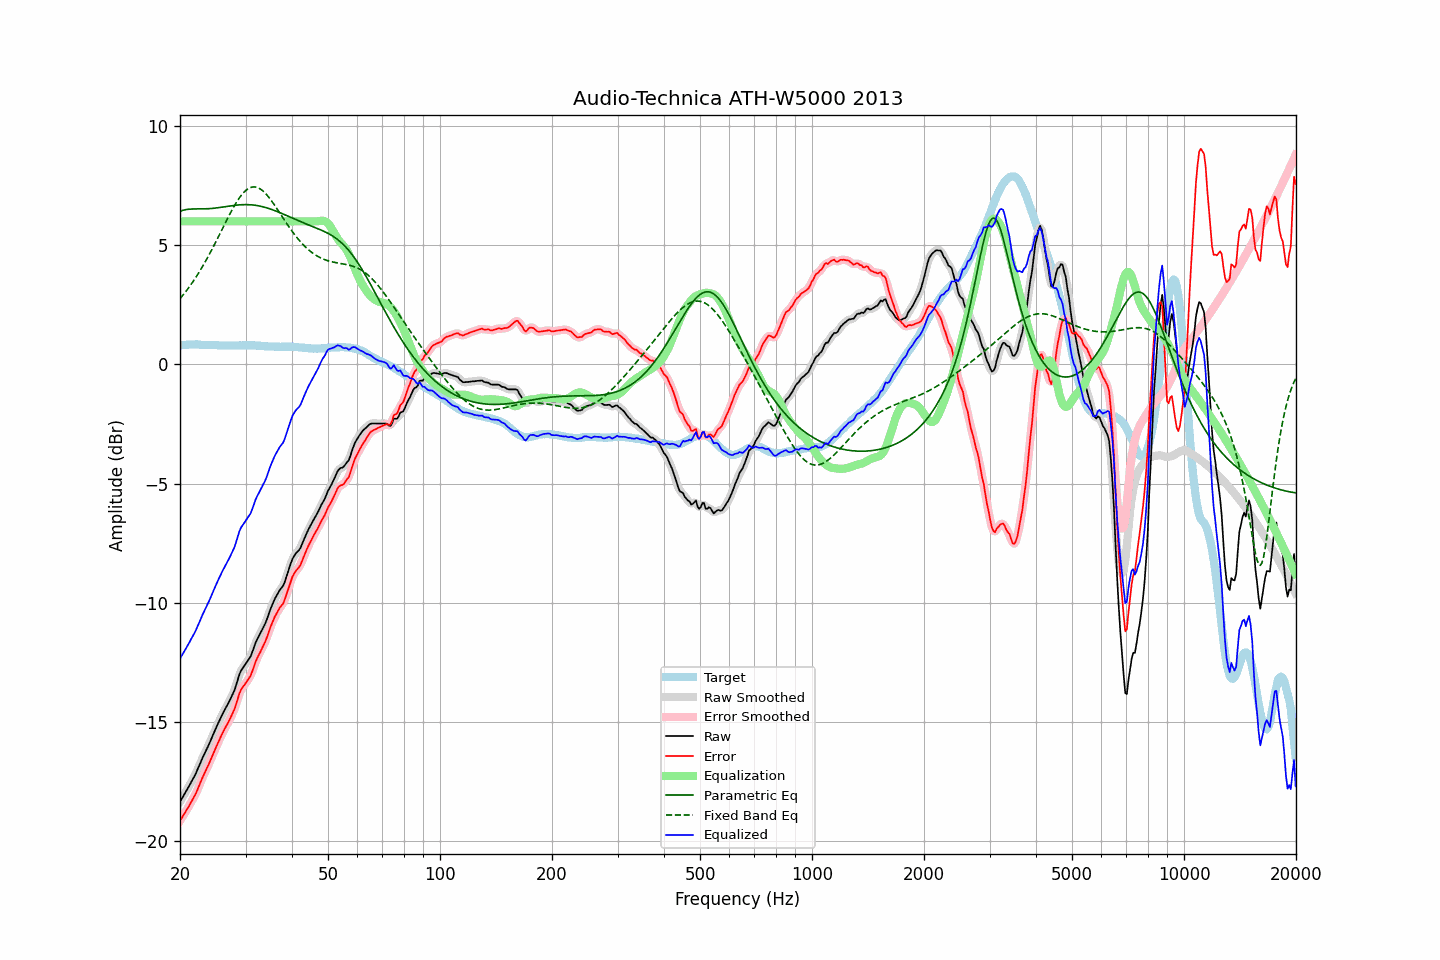

Source data for this figure (header and first rows):
frequency, raw, error, smoothed, error_smoothed, equalization, parametric_eq, fixed_band_eq, equalized_raw, equalized_smoothed, target
20.00, -18.34, -19.13, -18.33, -19.13, 6.00, 6.42, 2.76, -12.34, -12.33, 0.80
20.20, -18.22, -19.02, -18.22, -19.03, 6.00, 6.45, 2.84, -12.22, -12.22, 0.81
20.40, -18.10, -18.92, -18.10, -18.92, 6.00, 6.47, 2.92, -12.10, -12.10, 0.82
20.61, -17.99, -18.80, -17.99, -18.81, 6.00, 6.48, 3.00, -11.99, -11.99, 0.82
20.81, -17.87, -18.70, -17.87, -18.70, 6.00, 6.50, 3.09, -11.87, -11.87, 0.83
21.02, -17.76, -18.58, -17.75, -18.58, 6.00, 6.51, 3.18, -11.76, -11.75, 0.83
21.23, -17.64, -18.47, -17.63, -18.47, 6.00, 6.51, 3.27, -11.64, -11.63, 0.84
21.44, -17.50, -18.34, -17.51, -18.34, 6.00, 6.52, 3.37, -11.50, -11.51, 0.84
21.66, -17.39, -18.22, -17.39, -18.23, 6.00, 6.52, 3.46, -11.39, -11.39, 0.84
21.87, -17.26, -18.10, -17.26, -18.10, 6.00, 6.52, 3.56, -11.26, -11.26, 0.84
22.09, -17.12, -17.97, -17.12, -17.96, 6.00, 6.52, 3.67, -11.12, -11.12, 0.85
22.31, -16.96, -17.81, -16.97, -17.81, 6.00, 6.52, 3.77, -10.96, -10.97, 0.84
22.54, -16.82, -17.65, -16.81, -17.65, 6.00, 6.52, 3.88, -10.82, -10.81, 0.83
22.76, -16.65, -17.48, -16.65, -17.48, 6.00, 6.52, 3.99, -10.65, -10.65, 0.82
22.99, -16.50, -17.32, -16.50, -17.33, 6.00, 6.52, 4.11, -10.50, -10.50, 0.82
23.22, -16.36, -17.18, -16.35, -17.17, 6.00, 6.52, 4.22, -10.36, -10.35, 0.82
23.45, -16.21, -17.03, -16.22, -17.03, 6.00, 6.52, 4.34, -10.21, -10.22, 0.81
23.69, -16.08, -16.89, -16.08, -16.89, 6.00, 6.53, 4.46, -10.08, -10.08, 0.81
23.92, -15.93, -16.75, -15.93, -16.74, 6.00, 6.53, 4.59, -9.93, -9.93, 0.81
24.16, -15.77, -16.59, -15.78, -16.59, 6.00, 6.54, 4.71, -9.77, -9.78, 0.81
24.40, -15.61, -16.42, -15.62, -16.43, 6.00, 6.54, 4.84, -9.61, -9.62, 0.81
24.65, -15.47, -16.28, -15.46, -16.27, 6.00, 6.55, 4.97, -9.47, -9.46, 0.81
24.89, -15.30, -16.11, -15.31, -16.12, 6.00, 6.56, 5.10, -9.30, -9.31, 0.81
25.14, -15.15, -15.96, -15.15, -15.96, 6.00, 6.57, 5.24, -9.15, -9.15, 0.81
25.39, -15.00, -15.80, -15.00, -15.81, 6.00, 6.58, 5.37, -9.00, -9.00, 0.80
25.65, -14.87, -15.67, -14.86, -15.66, 6.00, 6.59, 5.51, -8.87, -8.86, 0.80
25.91, -14.72, -15.52, -14.72, -15.52, 6.00, 6.60, 5.64, -8.72, -8.72, 0.80
26.16, -14.58, -15.38, -14.59, -15.38, 6.00, 6.61, 5.78, -8.58, -8.59, 0.80
26.43, -14.46, -15.25, -14.46, -15.25, 6.00, 6.62, 5.91, -8.46, -8.46, 0.80
26.69, -14.34, -15.13, -14.33, -15.13, 6.00, 6.63, 6.05, -8.34, -8.33, 0.80
26.96, -14.21, -15.00, -14.21, -15.00, 6.00, 6.64, 6.18, -8.21, -8.21, 0.80
27.23, -14.08, -14.87, -14.08, -14.87, 6.00, 6.65, 6.31, -8.08, -8.08, 0.80
27.50, -13.94, -14.73, -13.94, -14.74, 6.00, 6.66, 6.43, -7.94, -7.94, 0.79
27.77, -13.79, -14.59, -13.80, -14.59, 6.00, 6.67, 6.56, -7.79, -7.80, 0.79
28.05, -13.64, -14.44, -13.63, -14.42, 6.00, 6.67, 6.67, -7.64, -7.63, 0.79
28.33, -13.42, -14.22, -13.42, -14.22, 6.00, 6.68, 6.79, -7.42, -7.42, 0.79
28.62, -13.21, -14.00, -13.20, -14.00, 6.00, 6.69, 6.89, -7.21, -7.20, 0.79
28.90, -12.98, -13.79, -13.00, -13.80, 6.00, 6.69, 6.99, -6.98, -7.00, 0.80
29.19, -12.84, -13.63, -12.85, -13.65, 6.00, 6.70, 7.08, -6.84, -6.85, 0.80
29.48, -12.73, -13.53, -12.73, -13.53, 6.00, 6.70, 7.16, -6.73, -6.73, 0.80
29.78, -12.64, -13.44, -12.63, -13.44, 6.00, 6.70, 7.24, -6.64, -6.63, 0.81
30.08, -12.54, -13.34, -12.54, -13.34, 6.00, 6.70, 7.30, -6.54, -6.54, 0.81
30.38, -12.44, -13.24, -12.44, -13.25, 6.00, 6.70, 7.35, -6.44, -6.44, 0.81
30.68, -12.34, -13.14, -12.34, -13.15, 6.00, 6.70, 7.39, -6.34, -6.34, 0.80
30.99, -12.24, -13.04, -12.21, -13.02, 6.00, 6.70, 7.42, -6.24, -6.21, 0.80
31.30, -12.06, -12.86, -12.05, -12.86, 6.00, 6.69, 7.44, -6.06, -6.05, 0.80
31.61, -11.87, -12.67, -11.87, -12.67, 6.00, 6.68, 7.44, -5.87, -5.87, 0.80
31.93, -11.67, -12.47, -11.68, -12.48, 6.00, 6.67, 7.44, -5.67, -5.68, 0.80
32.24, -11.52, -12.31, -11.53, -12.32, 6.00, 6.66, 7.42, -5.52, -5.53, 0.79
32.57, -11.40, -12.18, -11.39, -12.18, 6.00, 6.65, 7.39, -5.40, -5.39, 0.79
32.89, -11.26, -12.05, -11.26, -12.05, 6.00, 6.64, 7.35, -5.26, -5.26, 0.79
33.22, -11.13, -11.91, -11.14, -11.91, 6.00, 6.62, 7.31, -5.13, -5.14, 0.77
33.55, -11.00, -11.78, -11.01, -11.78, 6.00, 6.60, 7.25, -5.00, -5.01, 0.77
33.89, -10.87, -11.63, -10.86, -11.62, 6.00, 6.59, 7.18, -4.87, -4.86, 0.76
34.23, -10.70, -11.46, -10.69, -11.45, 6.00, 6.57, 7.11, -4.70, -4.69, 0.76
34.57, -10.50, -11.25, -10.50, -11.26, 6.00, 6.55, 7.03, -4.50, -4.50, 0.76
34.92, -10.31, -11.06, -10.32, -11.07, 6.00, 6.52, 6.95, -4.31, -4.32, 0.76
35.27, -10.14, -10.89, -10.14, -10.89, 6.00, 6.50, 6.85, -4.14, -4.14, 0.75
35.62, -9.99, -10.74, -9.98, -10.73, 6.00, 6.48, 6.76, -3.99, -3.98, 0.75
35.97, -9.82, -10.57, -9.84, -10.58, 6.00, 6.45, 6.66, -3.82, -3.84, 0.75
... 635 more rows
